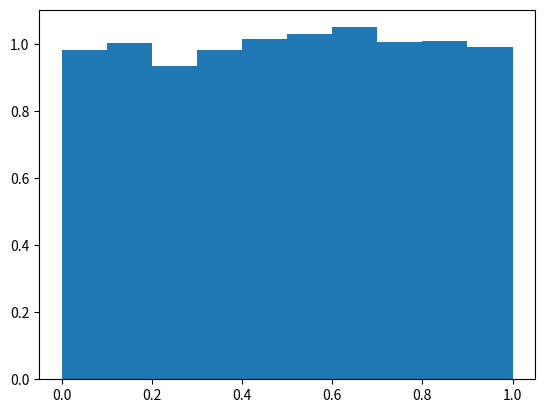

The script that saved this image:
import numpy as np
import matplotlib.pyplot as plt

x=np.random.rand(10000)
plt.hist(x,range=(0.0,1.0),density=True)
plt.show()
